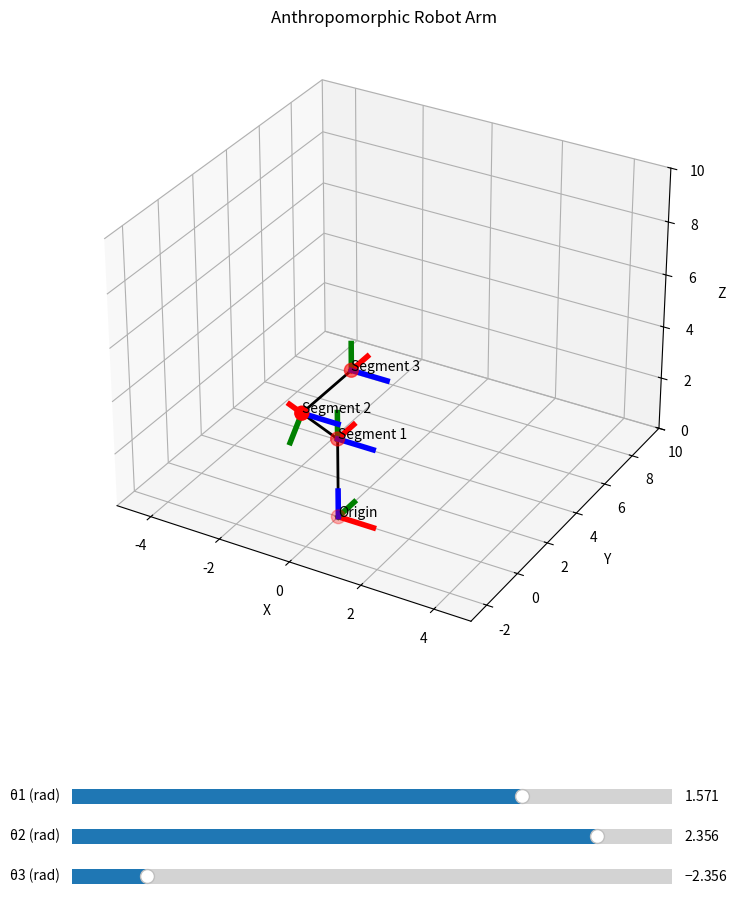

Python code for this plot:
import matplotlib.pyplot as plt
import numpy as np
from matplotlib.widgets import Slider

def dh_joint(parameters):
    # Input: List of DH parameters for a joint, written as [a, alpha, d, theta]
    # Output: 4x4 homogeneous transformation matrix
    
    A = np.zeros((4, 4))

    A[0, 0] = np.cos(parameters[3])
    A[1, 0] = np.sin(parameters[3])
    A[0, 1] = -np.sin(parameters[3]) * np.cos(parameters[1])
    A[1, 1] = np.cos(parameters[3]) * np.cos(parameters[1])
    A[2, 1] = np.sin(parameters[1])
    A[0, 2] = np.sin(parameters[3]) * np.sin(parameters[1])
    A[1, 2] = -np.cos(parameters[3]) * np.sin(parameters[1])
    A[2, 2] = np.cos(parameters[1])
    A[0, 3] = parameters[0] * np.cos(parameters[3])
    A[1, 3] = parameters[0] * np.sin(parameters[3])
    A[2, 3] = parameters[2]
    A[3, 3] = 1
    
    return A


def stanford_manipulator(a1, a2, a3):
    A1 = dh_joint([0, -np.pi/2, 5, a1])
    A2 = dh_joint([0, np.pi/2, 5, a2])
    A3 = dh_joint([0, 0, 2 + a3, 0])
    return [A1, A2, A3]

def antropomorphic_manipulator(a1, a2, a3):
    A1 = dh_joint([0, np.pi/2, 3, a1])
    A2 = dh_joint([3, 0, 0, a2])
    A3 = dh_joint([3, 0, 0, a3])
    return [A1, A2, A3]

def show_system(ax, M):
    
    x_1 = np.array([M[0, 3], M[0, 3] + M[0, 0]])
    y_1 = np.array([M[1, 3], M[1, 3] + M[1, 0]])
    z_1 = np.array([M[2, 3], M[2, 3] + M[2, 0]])
    
    x_2 = np.array([M[0, 3], M[0, 3] + M[0, 1]])
    y_2 = np.array([M[1, 3], M[1, 3] + M[1, 1]])
    z_2 = np.array([M[2, 3], M[2, 3] + M[2, 1]])
    
    x_3 = np.array([M[0, 3], M[0, 3] + M[0, 2]])
    y_3 = np.array([M[1, 3], M[1, 3] + M[1, 2]])
    z_3 = np.array([M[2, 3], M[2, 3] + M[2, 2]])
    
    ax.plot3D(x_1, y_1, z_1, 'red', linewidth=4);
    ax.plot3D(x_2, y_2, z_2, 'green', linewidth=4);
    ax.plot3D(x_3, y_3, z_3, 'blue', linewidth=4);


def create_robot_visualization(robot_function, robot_name, slider_params):
    """
    Create interactive visualization for a robot arm
    
    Parameters:
    robot_function: function that returns transformation matrices (A1, A2, A3)
    robot_name: string for plot title
    slider_params: list of tuples [(name, min, max, init_val), ...] for each slider
    """
    # Create figure and axis
    fig = plt.figure(figsize=(10, 10))
    ax = fig.add_subplot(111, projection='3d')
    plt.subplots_adjust(bottom=0.25)
    
    # Create sliders
    sliders = []
    for i, (name, min_val, max_val, init_val) in enumerate(slider_params):
        ax_slider = plt.axes([0.2, 0.1 - (i*0.04), 0.6, 0.03])
        slider = Slider(ax_slider, name, min_val, max_val, valinit=init_val)
        sliders.append(slider)
    
    def update(val):
        ax.cla()  # Clear only the 3D axis
        
        # Get current values from sliders
        a1 = sliders[0].val
        a2 = sliders[1].val
        a3 = sliders[2].val
        
        # Get transformation matrices
        A1, A2, A3 = robot_function(a1, a2, a3)
        
        # Calculate points
        origin = np.array([0, 0, 0, 1])
        s1 = A1 @ origin
        s2 = (A1 @ A2) @ origin
        s3 = (A1 @ A2 @ A3) @ origin
        
        # Create arrays for plotting
        x_points = [0, s1[0], s2[0], s3[0]]
        y_points = [0, s1[1], s2[1], s3[1]]
        z_points = [0, s1[2], s2[2], s3[2]]
        
        # Plot segments as lines
        ax.plot3D(x_points, y_points, z_points, 'k-', linewidth=2)
        
        # Plot coordinate systems
        show_system(ax, np.eye(4))  # Base
        show_system(ax, A1)         # First joint
        show_system(ax, A1 @ A2)    # Second joint
        show_system(ax, A1 @ A2 @ A3)  # End effector
        
        # Plot joint points
        ax.scatter3D(x_points, y_points, z_points, color='red', s=100)
        
        # Label points
        ax.text(0, 0, 0, 'Origin', fontsize=10)
        ax.text(s1[0], s1[1], s1[2], 'Segment 1', fontsize=10)
        ax.text(s2[0], s2[1], s2[2], 'Segment 2', fontsize=10)
        ax.text(s3[0], s3[1], s3[2], 'Segment 3', fontsize=10)
        
        # Set labels and title
        ax.set_xlabel('X')
        ax.set_ylabel('Y')
        ax.set_zlabel('Z')
        ax.set_title(f'{robot_name} Robot Arm')
        
        # Set specific axis limits
        ax.set_xlim(-5, 5)
        ax.set_ylim(-3, 10)
        ax.set_zlim(0, 10)
        
        # Add grid
        ax.grid(True)
        
        fig.canvas.draw_idle()
    
    # Connect sliders to update function
    for slider in sliders:
        slider.on_changed(update)
    
    # Initial plot
    update(None)
    
    plt.show()



slider_params_stanford = [
    ('θ1 (rad)', -np.pi, np.pi, 0),
    ('θ2 (rad)', -np.pi, np.pi, 0),
    ('d3', 0, 4, 0)
]
#create_robot_visualization(stanford_manipulator, "Stanford", slider_params_stanford)


slider_params_anthro = [
    ('θ1 (rad)', -np.pi, np.pi, np.pi/2),
    ('θ2 (rad)', -np.pi, np.pi, 3* np.pi/4),
    ('θ3 (rad)', -np.pi, np.pi, -3* np.pi/4)
]
create_robot_visualization(antropomorphic_manipulator, "Anthropomorphic", slider_params_anthro)